Image classification data set "data" (chandrabhanu18/Image-Classification on GitHub). Class labels (2): cat, dog.

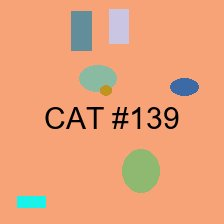
Label: cat

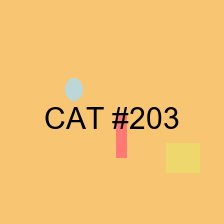
Label: cat

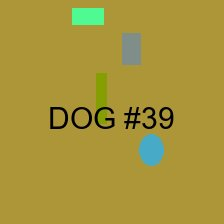
Label: dog

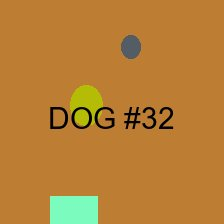
Label: dog

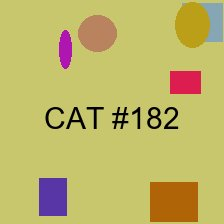
Label: cat

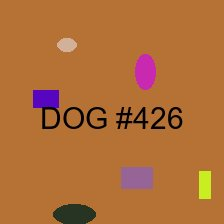
Label: dog
